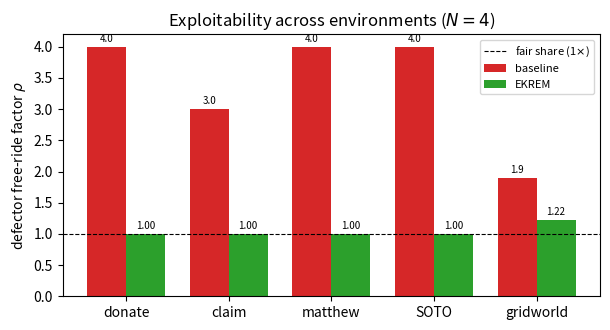

Write Python code to recreate this figure. (Note: this script raises an exception after producing the figure.)
"""Per-environment exploit bar chart: baseline vs EKREM free-ride factor."""
import matplotlib
matplotlib.use("Agg")
import matplotlib.pyplot as plt
import numpy as np

envs = ["donate", "claim", "matthew", "SOTO", "gridworld"]
baseline = [4.0, 3.0, 4.0, 4.0, 1.90]
ekrem = [1.0, 1.0, 1.0, 1.0, 1.22]

x = np.arange(len(envs)); w = 0.38
fig, ax = plt.subplots(figsize=(6.2, 3.4))
ax.bar(x - w / 2, baseline, w, label="baseline", color="tab:red")
ax.bar(x + w / 2, ekrem, w, label="EKREM", color="tab:green")
ax.axhline(1.0, ls="--", c="k", lw=0.8, label="fair share (1$\\times$)")
ax.set_xticks(x); ax.set_xticklabels(envs)
ax.set_ylabel("defector free-ride factor $\\rho$")
ax.set_title("Exploitability across environments ($N{=}4$)")
ax.legend(fontsize=8)
for i, (b, e) in enumerate(zip(baseline, ekrem)):
    ax.text(i - w / 2, b + 0.08, f"{b:.1f}", ha="center", fontsize=7)
    ax.text(i + w / 2, e + 0.08, f"{e:.2f}", ha="center", fontsize=7)
fig.tight_layout()
fig.savefig("paper/fair_exploit_bars.png", dpi=140)
print("wrote paper/fair_exploit_bars.png")
